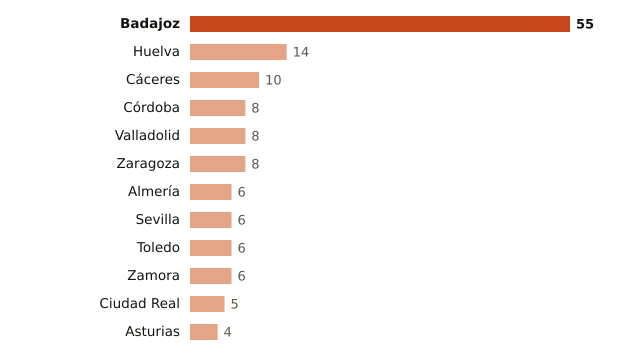

The table this chart was drawn from, first rows:
lugar, valor
Badajoz, 55
Huelva, 14
Cáceres, 10
Córdoba, 8
Valladolid, 8
Zaragoza, 8
Almería, 6
Sevilla, 6
Toledo, 6
Zamora, 6
Ciudad Real, 5
Asturias, 4
